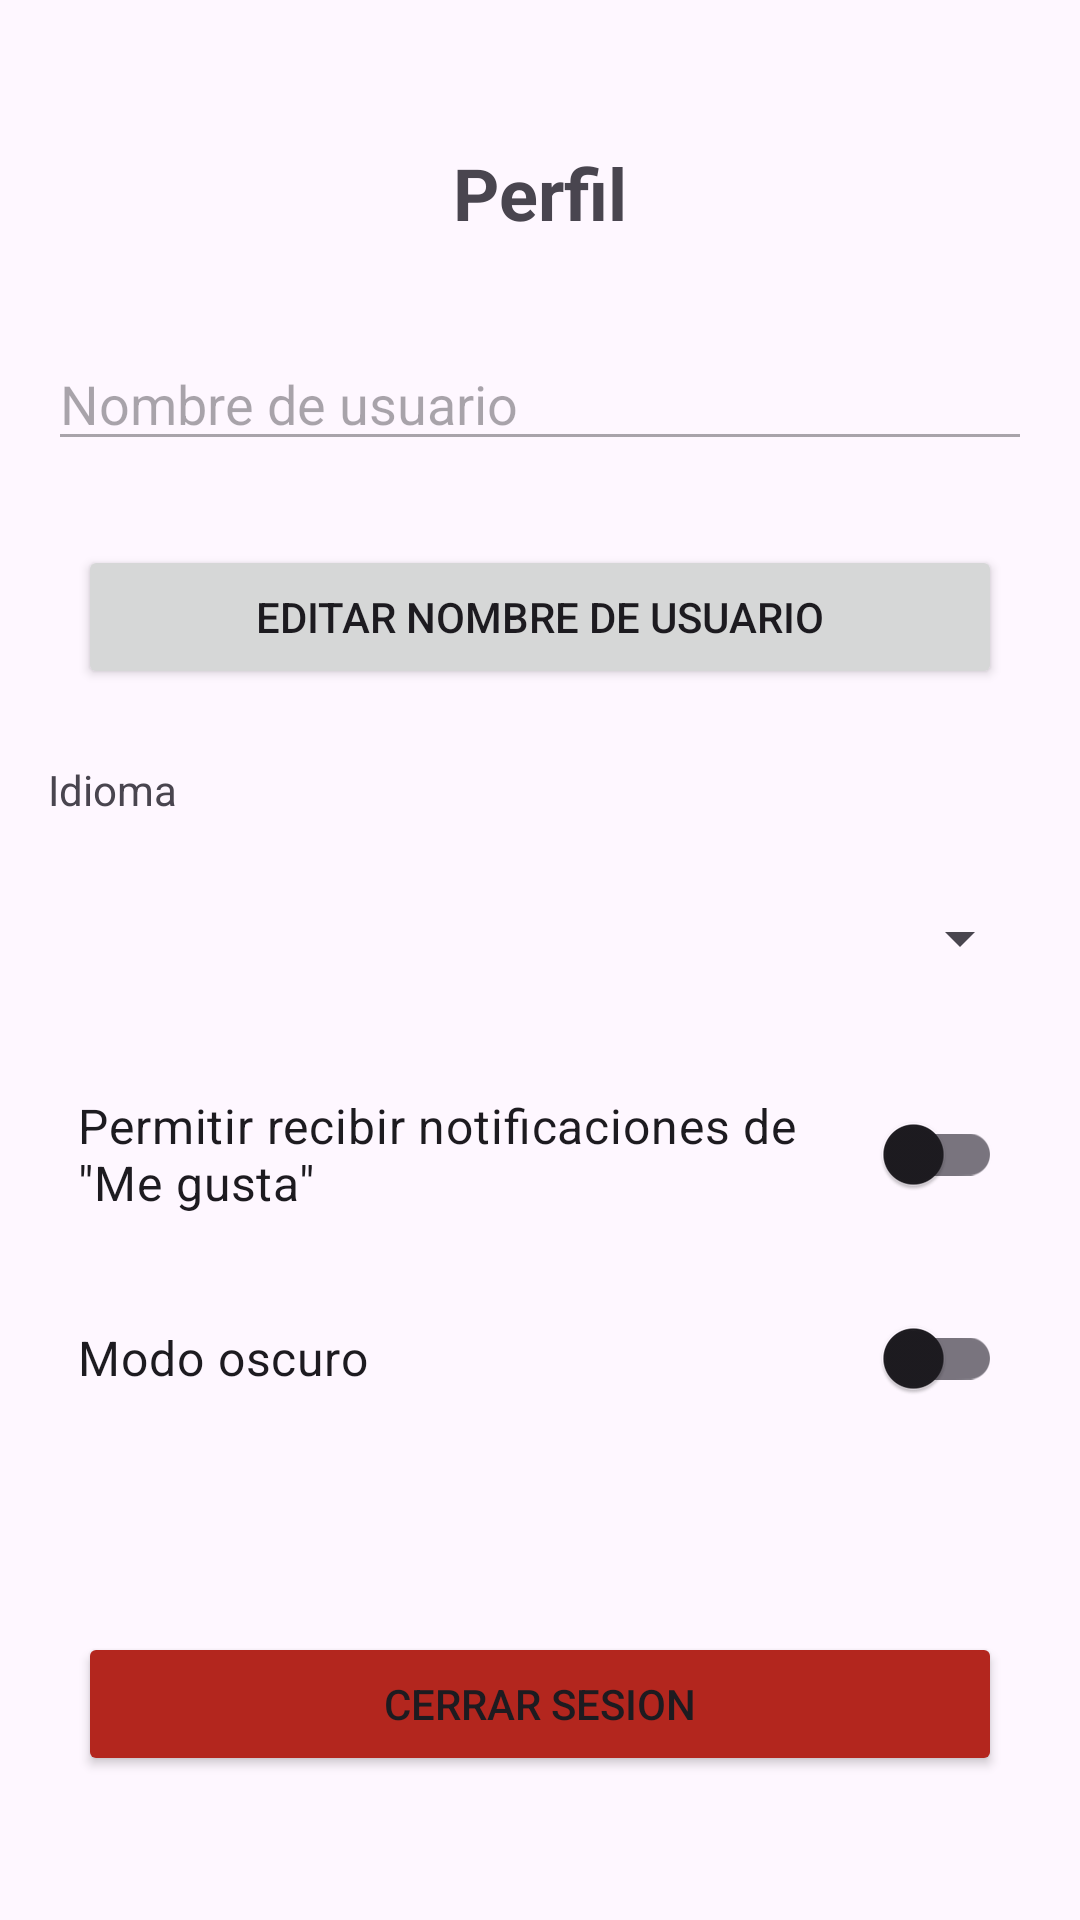

Layout XML and referenced resources for this Android screen:
<!-- AndroidManifest.xml: application theme Theme.AMTPI -->
<!-- res/layout/activity_personal_profile.xml -->
<?xml version="1.0" encoding="utf-8"?>
<androidx.constraintlayout.widget.ConstraintLayout xmlns:android="http://schemas.android.com/apk/res/android"
    xmlns:app="http://schemas.android.com/apk/res-auto"    xmlns:tools="http://schemas.android.com/tools"
    android:id="@+id/main"
    android:layout_width="match_parent"
    android:layout_height="match_parent"
    android:padding="16dp"
    tools:context=".PersonalProfileActivity">

    <TextView
        android:id="@+id/tv_profile_title"
        android:layout_width="wrap_content"
        android:layout_height="wrap_content"
        android:layout_marginTop="32dp"
        android:text="@string/profile"
        android:textSize="24sp"
        android:textStyle="bold"
        app:layout_constraintEnd_toEndOf="parent"
        app:layout_constraintStart_toStartOf="parent"
        app:layout_constraintTop_toTopOf="parent" />

    <EditText
        android:id="@+id/et_username"
        android:layout_width="0dp"
        android:layout_height="wrap_content"
        android:layout_marginTop="32dp"
        android:enabled="false"
        android:hint="@string/username"
        android:inputType="textPersonName"
        app:layout_constraintEnd_toEndOf="parent"
        app:layout_constraintStart_toStartOf="parent"
        app:layout_constraintTop_toBottomOf="@id/tv_profile_title" />

    <FrameLayout
        android:id="@+id/button_container"
        android:layout_width="0dp"
        android:layout_height="wrap_content"
        android:layout_marginTop="28dp"
        app:layout_constraintEnd_toEndOf="parent"
        app:layout_constraintStart_toStartOf="parent"
        app:layout_constraintTop_toBottomOf="@id/et_username">

        <Button
            android:id="@+id/btn_edit_profile"
            android:layout_width="match_parent"
            android:layout_height="wrap_content"
            android:layout_marginHorizontal="10dp"
            android:text="@string/user_profile_title"
            android:visibility="visible" />

        <Button
            android:id="@+id/btn_save_changes"
            android:layout_width="match_parent"
            android:layout_height="wrap_content"
            android:text="@string/save_changes"
            android:visibility="gone" />

    </FrameLayout>

    <TextView
        android:id="@+id/tv_language_label"
        android:layout_width="wrap_content"
        android:layout_height="wrap_content"
        android:layout_marginTop="24dp"
        android:text="@string/languaje"
        app:layout_constraintStart_toStartOf="parent"
        app:layout_constraintTop_toBottomOf="@id/button_container" />

    <Spinner
        android:id="@+id/spinner_language"
        android:layout_width="0dp"
        android:layout_height="48dp"
        android:layout_marginTop="16dp"
        app:layout_constraintEnd_toEndOf="parent"
        app:layout_constraintStart_toStartOf="parent"
        app:layout_constraintTop_toBottomOf="@id/tv_language_label" />

    <com.google.android.material.switchmaterial.SwitchMaterial
        android:id="@+id/switch_notifications"
        android:layout_width="0dp"
        android:layout_height="wrap_content"
        android:layout_marginTop="24dp"
        android:paddingHorizontal="10dp"
        android:text="@string/able_like_notifications"
        android:textSize="16sp"
        app:layout_constraintEnd_toEndOf="parent"
        app:layout_constraintStart_toStartOf="parent"
        app:layout_constraintTop_toBottomOf="@id/spinner_language" />

    <com.google.android.material.switchmaterial.SwitchMaterial
        android:id="@+id/switch_dark_mode"
        android:layout_width="0dp"
        android:layout_height="wrap_content"
        android:layout_marginTop="20dp"
        android:paddingHorizontal="10dp"
        android:text="@string/dark_mode"
        android:textSize="16sp"
        app:layout_constraintEnd_toEndOf="parent"
        app:layout_constraintStart_toStartOf="parent"
        app:layout_constraintTop_toBottomOf="@+id/switch_notifications" />

    <Button
        android:id="@+id/btn_logout"
        android:layout_width="0dp"
        android:layout_height="wrap_content"
        android:layout_marginHorizontal="10dp"
        android:layout_marginBottom="32dp"
        android:backgroundTint="?attr/colorError"
        android:text="@string/close_sesion"
        app:layout_constraintBottom_toBottomOf="parent"
        app:layout_constraintEnd_toEndOf="parent"
        app:layout_constraintStart_toStartOf="parent" />

</androidx.constraintlayout.widget.ConstraintLayout>
<!-- resources referenced by this layout -->
<resources>
  <string name="able_like_notifications">Permitir recibir notificaciones de \"Me gusta\"</string>
  <string name="close_sesion">Cerrar sesion</string>
  <string name="dark_mode">Modo oscuro</string>
  <string name="languaje">Idioma</string>
  <string name="profile">Perfil</string>
  <string name="save_changes">Guardar cambios</string>
  <string name="user_profile_title">Editar nombre de usuario</string>
  <string name="username">Nombre de usuario</string>
  <style name="Theme.AMTPI" parent="Base.Theme.AMTPI" />
  <style name="Base.Theme.AMTPI" parent="Theme.Material3.DayNight.NoActionBar">
          
          
      </style>
</resources>
